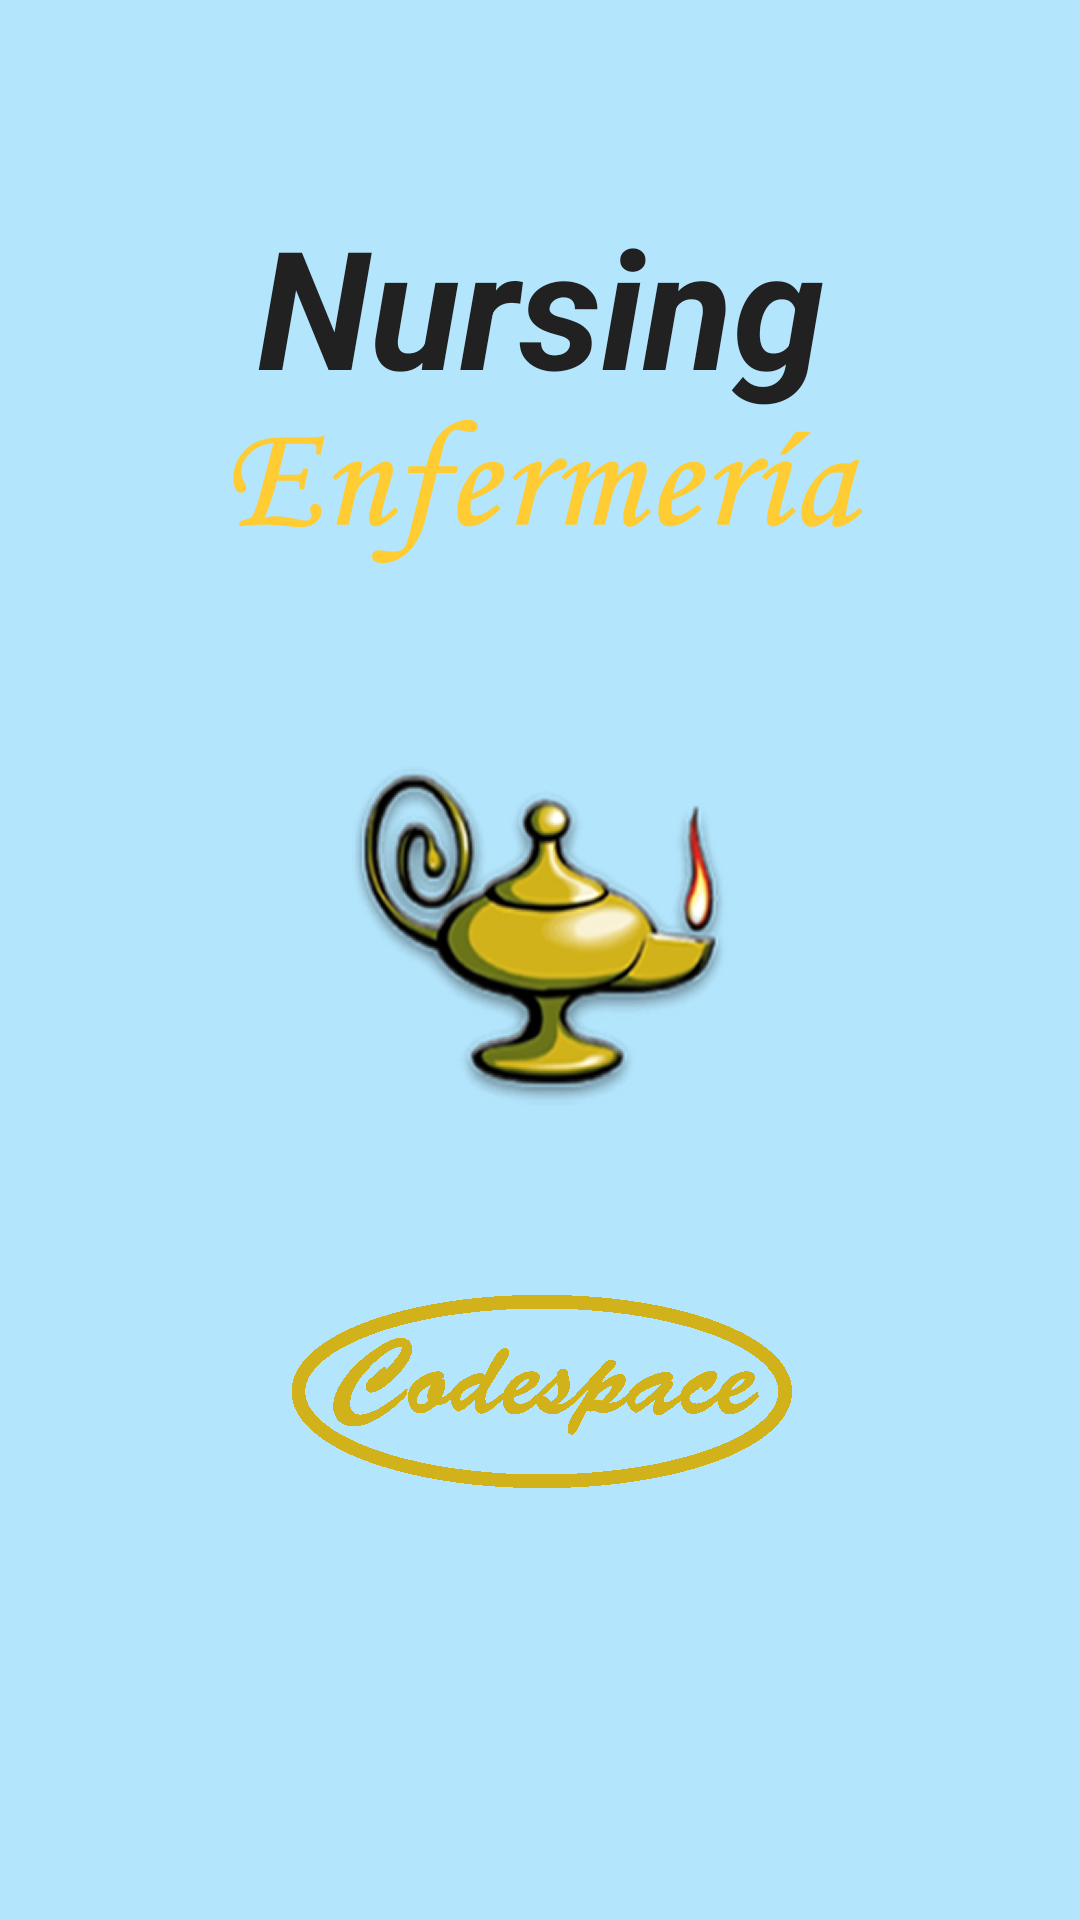

This screen was rendered from an Android layout file. Write that file and the resources it references.
<!-- AndroidManifest.xml: application theme AppTheme -->
<!-- res/layout/splash_screen.xml -->
<?xml version="1.0" encoding="utf-8"?>
<RelativeLayout xmlns:android="http://schemas.android.com/apk/res/android"
    android:layout_width="match_parent"
    android:layout_height="match_parent"
    android:background="@color/lightPrimaryColor"
    android:orientation="vertical"
    android:gravity="center_horizontal">

    <ImageView
        android:layout_width="match_parent"
        android:layout_height="wrap_content"
        android:layout_centerInParent="true"
        android:scaleType="fitCenter"
        android:src="@drawable/splash"
        android:contentDescription="@string/app_name" />

    <TextView
        android:id="@+id/tvSplash"
        android:layout_width="match_parent"
        android:layout_height="wrap_content"
        android:layout_marginTop="@dimen/margintop_splash"
        android:text="@string/app_name"
        android:textColor="@color/primaryText"
        android:textSize="@dimen/text_splash_size"
        android:gravity="center"
        android:textStyle="bold|italic"/>

</RelativeLayout>
<!-- resources referenced by this layout -->
<resources>
  <color name="lightPrimaryColor">#B3E5FC</color>
  <color name="primaryText">#212121</color>
  <dimen name="margintop_splash">70dp</dimen>
  <dimen name="text_splash_size">50sp</dimen>
  <!-- drawable splash: png bitmap (drawable, 12217 bytes) -->
  <string name="app_name">Nursing</string>
  <style name="AppTheme" parent="AppTheme.Base">
          <item name="android:textViewStyle">@style/MyTextViewStyle</item>
      </style>
  <style name="AppTheme.Base" parent="Theme.AppCompat.Light.NoActionBar">
          <item name="colorPrimary">@color/primaryColor</item>
          <item name="colorPrimaryDark">@color/primaryColorDark</item>
          <item name="colorAccent">@color/accentColor</item>
      </style>
  <style name="MyTextViewStyle" parent="android:Widget.TextView">
          <item name="android:textColor">@color/primaryText</item>
      </style>
  <color name="primaryColor">#03A9F4</color>
  <color name="primaryColorDark">#0288D1</color>
  <color name="accentColor">#536DFE</color>
</resources>
